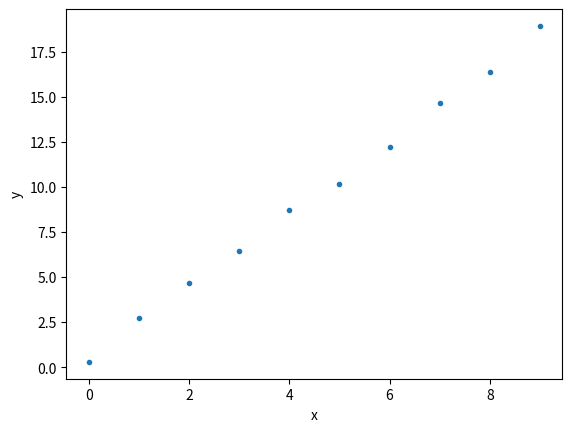

The matplotlib source for this figure:
import numpy as np
import matplotlib.pyplot as plt

n_points = 10
slope = 2
noise = 1

x = np.arange(n_points)
y = slope * x + noise * np.random.rand(n_points)

plt.plot(x, y, '.')
plt.xlabel('x')
plt.ylabel('y')

def sq_dev(x, y, m):
    diff = y - m * x
    sq = diff ** 2
    return np.sum(sq)

m_min = 1
m_max = 3

step = 0.001
trials = np.arange(m_min, m_max, step)

lsq = sq_dev(x, y, 0)

for t in trials:
    if (s:=sq_dev(x, y, t)) < lsq:
        lsq = s
        opt = t

print(f'The best fit is achieved for m = {opt:.3f}')

from scipy.optimize import curve_fit

def f(x, m):
    return m * x
    
coeff, pcov = curve_fit(f, x, y)
m = coeff[0]

print(f'Best slope according to scipy.curve_fit: m = {m:.3f}')